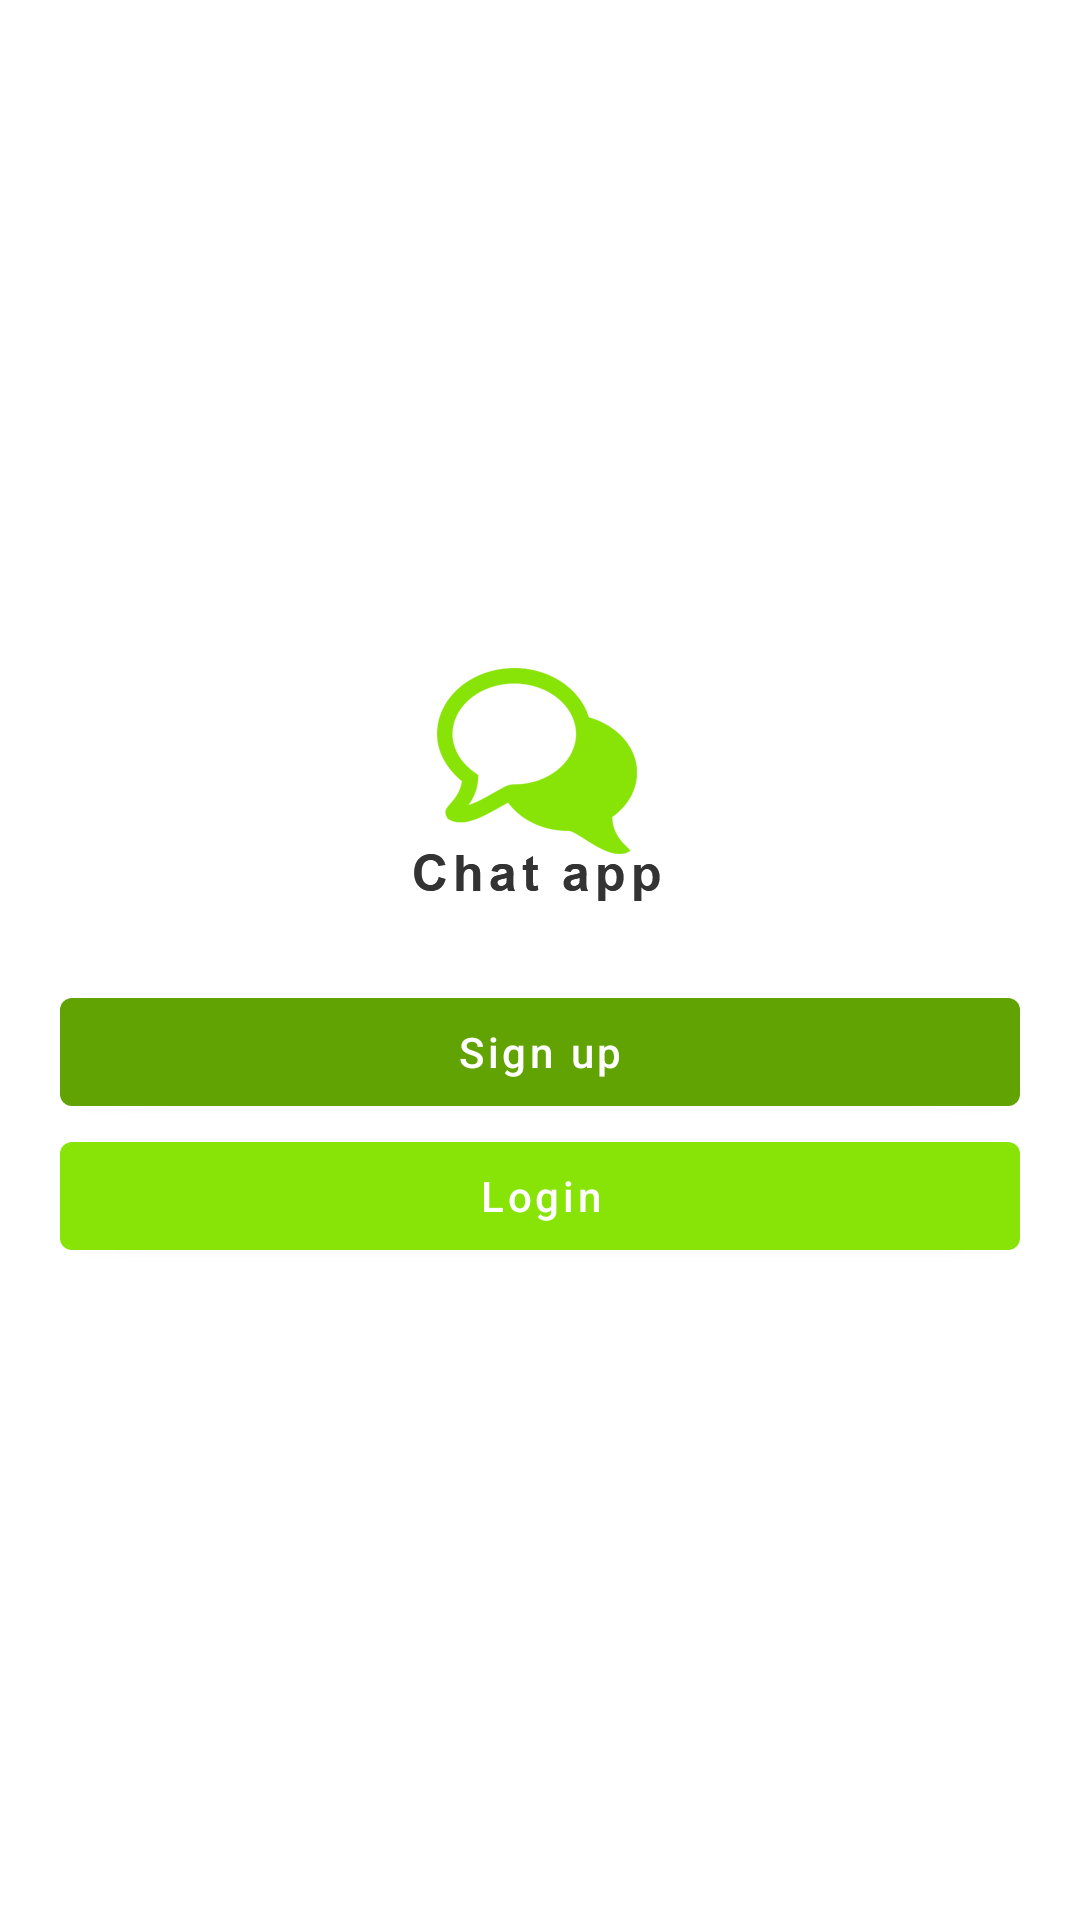

Reconstruct the res/layout file that produces this screen, plus the resources it refers to.
<!-- AndroidManifest.xml: application theme AppTheme -->
<!-- res/layout/activity_main.xml -->
<?xml version="1.0" encoding="utf-8"?>
<LinearLayout xmlns:android="http://schemas.android.com/apk/res/android"
    xmlns:app="http://schemas.android.com/apk/res-auto"
    xmlns:tools="http://schemas.android.com/tools"
    android:layout_width="match_parent"
    android:layout_height="match_parent"
    android:gravity="center"
    android:orientation="vertical"
    android:paddingStart="20dp"
    android:paddingEnd="20dp"
    tools:context=".ui.main.MainActivity">

    <ImageView
        android:layout_width="wrap_content"
        android:layout_height="wrap_content"
        app:srcCompat="@drawable/logo"
        tools:ignore="ContentDescription" />

    <View
        android:layout_width="match_parent"
        android:layout_height="20dp" />

    <com.google.android.material.button.MaterialButton
        android:id="@+id/button_main_signup"
        android:layout_width="match_parent"
        android:layout_height="wrap_content"
        android:text="@string/all_sign_up"
        android:textAllCaps="false"
        app:backgroundTint="@color/button_primary_dark" />

    <com.google.android.material.button.MaterialButton
        android:id="@+id/button_main_login"
        android:layout_width="match_parent"
        android:layout_height="wrap_content"
        android:text="@string/all_login"
        android:textAllCaps="false"
        app:backgroundTint="@color/button_primary" />

</LinearLayout>
<!-- resources referenced by this layout -->
<resources>
  <color name="button_primary">@color/chartreuse</color>
  <color name="button_primary_dark">@color/limeade</color>
  <!-- drawable logo: png bitmap (drawable-nodpi, 12123 bytes) -->
  <string name="all_login">Login</string>
  <string name="all_sign_up">Sign up</string>
  <style name="AppTheme" parent="Theme.MaterialComponents.Light.DarkActionBar">
          
          <item name="colorPrimary">@color/colorPrimary</item>
          <item name="colorPrimaryDark">@color/colorPrimaryDark</item>
          <item name="colorAccent">@color/colorAccent</item>
      </style>
  <color name="chartreuse">#88E306</color>
  <color name="limeade">#62A304</color>
  <color name="colorPrimary">#008577</color>
  <color name="colorPrimaryDark">#00574B</color>
  <color name="colorAccent">#D81B60</color>
</resources>
